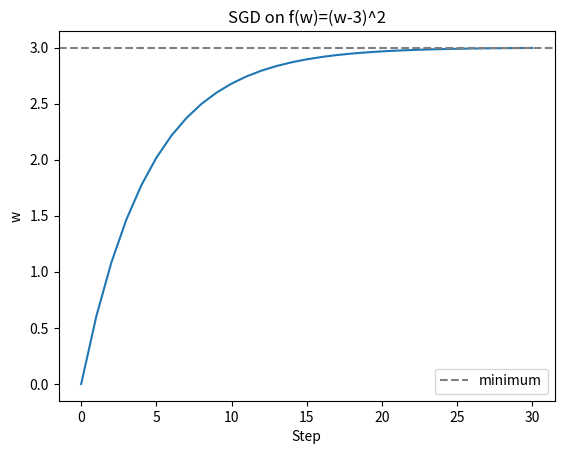
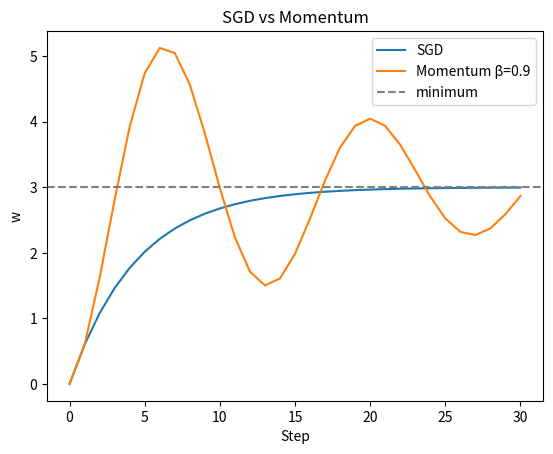
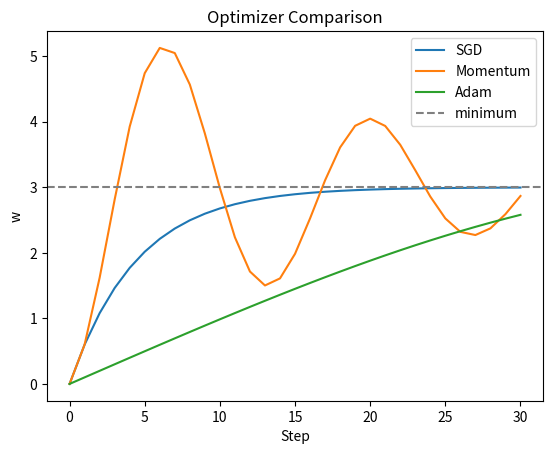
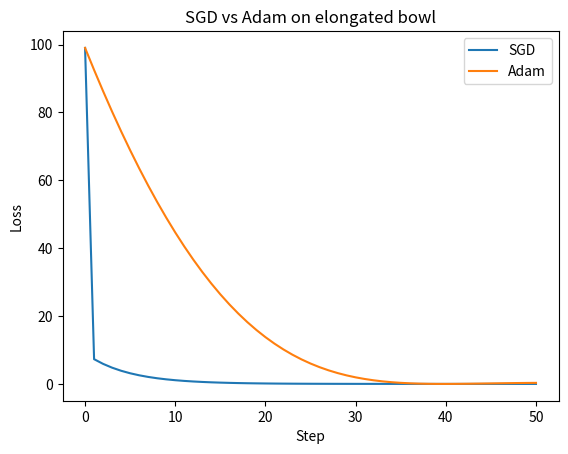

Reproduce these figures in Python, in order.
import numpy as np
import matplotlib.pyplot as plt


def f(w): return (w - 3) ** 2
def grad_f(w): return 2 * (w - 3)

w = 0.0
lr = 0.1
history = [w]
for _ in range(30):
    w = w - lr * grad_f(w)
    history.append(w)

plt.plot(history)
plt.axhline(3, linestyle='--', color='gray', label='minimum')
plt.xlabel('Step'); plt.ylabel('w'); plt.title('SGD on f(w)=(w-3)^2')
plt.legend(); plt.show()
print(f'Final w: {history[-1]:.4f}, loss: {f(history[-1]):.6f}')


w_mom = 0.0
v = 0.0
beta = 0.9
lr = 0.1
mom_history = [w_mom]

for _ in range(30):
    g = grad_f(w_mom)
    v = beta * v - lr * g
    w_mom = w_mom + v
    mom_history.append(w_mom)

sgd_history = [0.0]
w = 0.0
for _ in range(30):
    w = w - lr * grad_f(w)
    sgd_history.append(w)

plt.plot(sgd_history, label='SGD')
plt.plot(mom_history, label='Momentum β=0.9')
plt.axhline(3, linestyle='--', color='gray', label='minimum')
plt.xlabel('Step'); plt.ylabel('w'); plt.title('SGD vs Momentum')
plt.legend(); plt.show()


def adam_minimize(grad_fn, w_init=0.0, lr=0.1, beta1=0.9, beta2=0.999, eps=1e-8, steps=30):
    w = w_init
    m, v = 0.0, 0.0
    history = [w]
    for t in range(1, steps + 1):
        g = grad_fn(w)
        m = beta1 * m + (1 - beta1) * g
        v = beta2 * v + (1 - beta2) * g ** 2
        m_hat = m / (1 - beta1 ** t)
        v_hat = v / (1 - beta2 ** t)
        w = w - lr * m_hat / (np.sqrt(v_hat) + eps)
        history.append(w)
    return w, history

w_adam, adam_history = adam_minimize(grad_f)

plt.plot(sgd_history, label='SGD')
plt.plot(mom_history, label='Momentum')
plt.plot(adam_history, label='Adam')
plt.axhline(3, linestyle='--', color='gray', label='minimum')
plt.xlabel('Step'); plt.ylabel('w'); plt.title('Optimizer Comparison')
plt.legend(); plt.show()
print('Adam final w:', round(w_adam, 4))


def f2d(w): return w[0]**2 + 10*w[1]**2
def grad_f2d(w): return np.array([2*w[0], 20*w[1]])

# SGD
w_sgd = np.array([3.0, 3.0])
lr = 0.05
sgd_2d = [w_sgd.copy()]
for _ in range(50):
    w_sgd -= lr * grad_f2d(w_sgd)
    sgd_2d.append(w_sgd.copy())

# Adam
w_adam = np.array([3.0, 3.0])
m_a, v_a = np.zeros(2), np.zeros(2)
adam_2d = [w_adam.copy()]
for t in range(1, 51):
    g = grad_f2d(w_adam)
    m_a = 0.9 * m_a + 0.1 * g
    v_a = 0.999 * v_a + 0.001 * g**2
    m_hat = m_a / (1 - 0.9**t)
    v_hat = v_a / (1 - 0.999**t)
    w_adam -= 0.1 * m_hat / (np.sqrt(v_hat) + 1e-8)
    adam_2d.append(w_adam.copy())

sgd_loss = [f2d(w) for w in sgd_2d]
adam_loss = [f2d(w) for w in adam_2d]
plt.plot(sgd_loss, label='SGD'); plt.plot(adam_loss, label='Adam')
plt.xlabel('Step'); plt.ylabel('Loss'); plt.title('SGD vs Adam on elongated bowl')
plt.legend(); plt.show()
